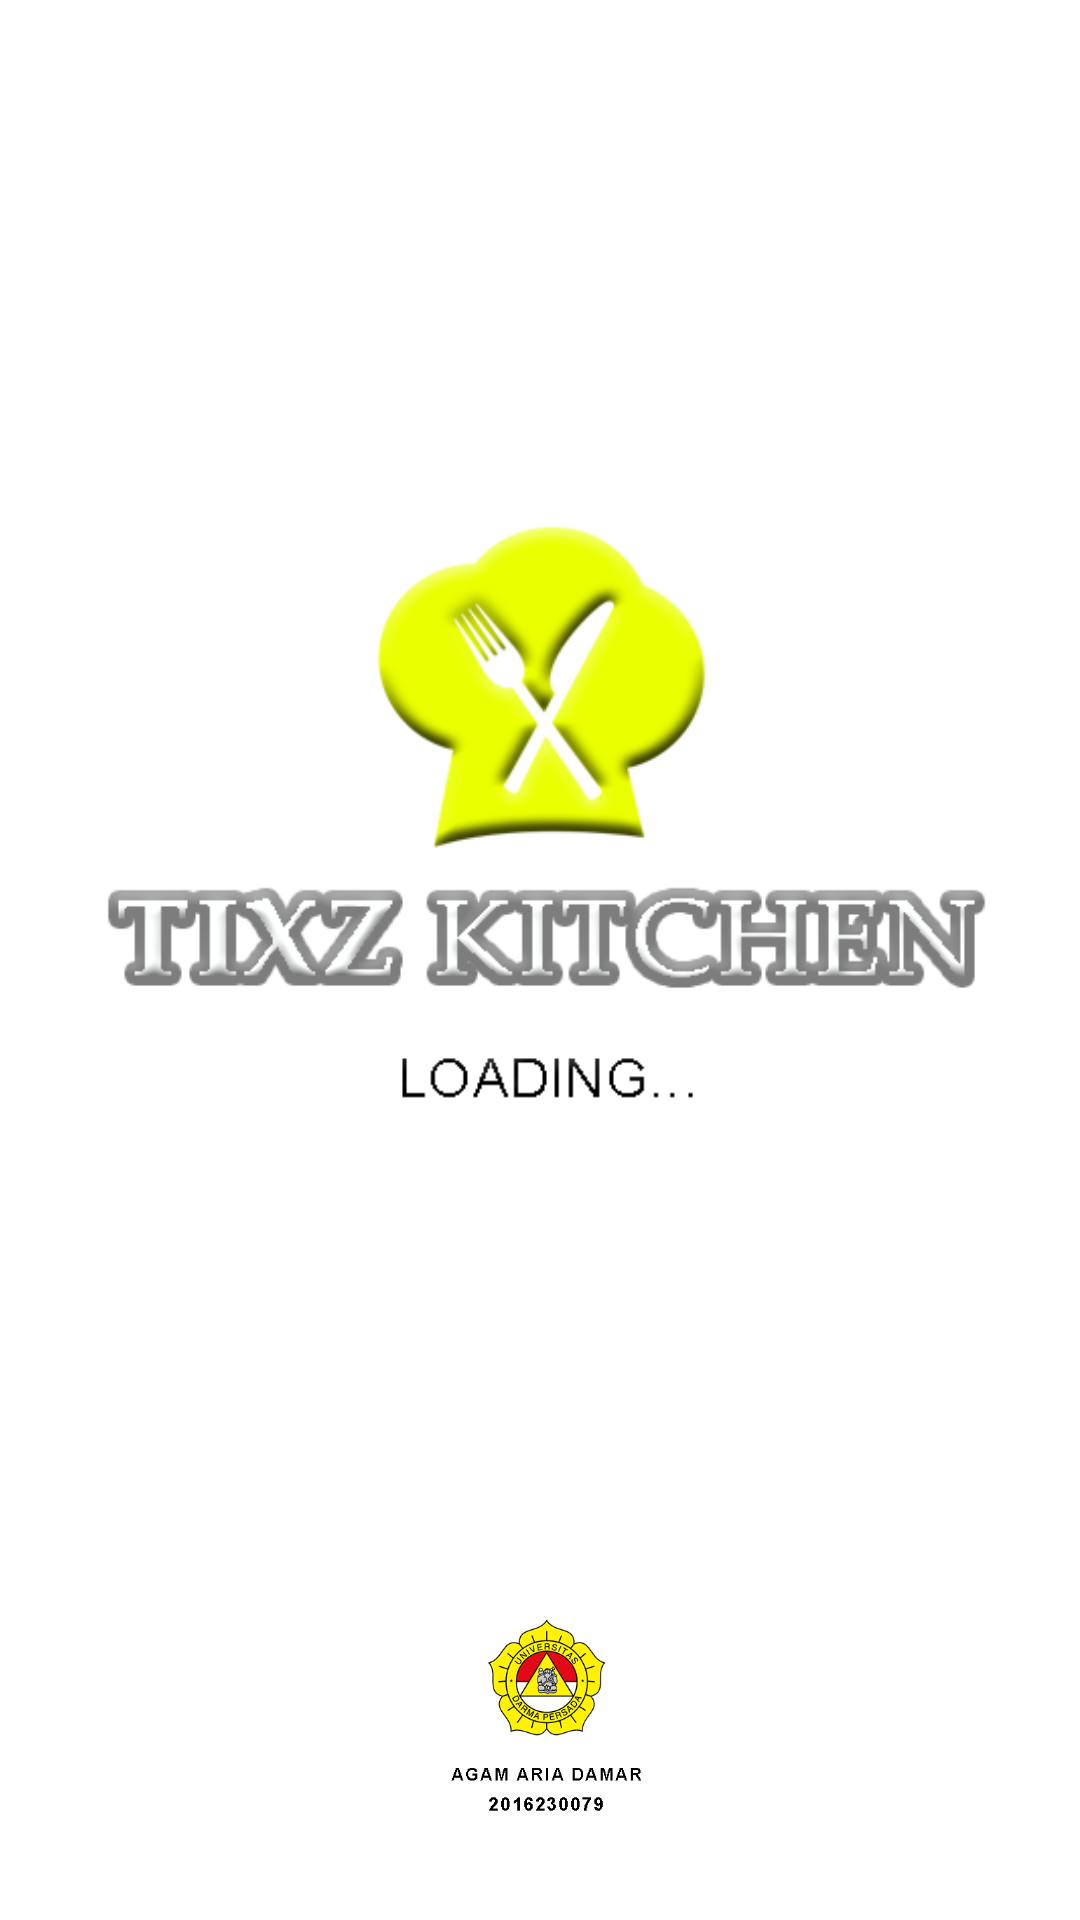

This screen was rendered from an Android layout file. Write that file and the resources it references.
<!-- AndroidManifest.xml: activity theme Theme.MyApp -->
<!-- res/layout/activity_main.xml -->
<?xml version="1.0" encoding="utf-8"?>
<RelativeLayout xmlns:android="http://schemas.android.com/apk/res/android"
    xmlns:app="http://schemas.android.com/apk/res-auto"
    xmlns:tools="http://schemas.android.com/tools"
    android:id="@+id/activity_main"
    android:layout_width="match_parent"
    android:layout_height="match_parent"
    tools:context="com.example.myapp.MainActivity">


    <ImageView
        android:id="@+id/imageLoading1"
        android:layout_width="358dp"
        android:layout_height="445dp"
        android:layout_alignParentStart="true"
        android:layout_alignParentTop="true"
        android:layout_alignParentEnd="true"
        android:layout_alignParentBottom="true"
        android:layout_marginStart="28dp"
        android:layout_marginTop="103dp"
        android:layout_marginEnd="25dp"
        android:layout_marginBottom="182dp"
        android:src="@drawable/logosplash2"
        android:visibility="visible" />

    <ImageView
        android:id="@+id/imageView3"
        android:layout_width="wrap_content"
        android:layout_height="wrap_content"
        android:layout_alignParentStart="true"
        android:layout_alignParentTop="true"
        android:layout_alignParentEnd="true"
        android:layout_alignParentBottom="true"
        android:layout_marginStart="129dp"
        android:layout_marginTop="537dp"
        android:layout_marginEnd="125dp"
        android:layout_marginBottom="18dp"
        android:visibility="visible"
        app:srcCompat="@drawable/me" />

    <TextView
        android:id="@+id/textView2"
        android:layout_width="wrap_content"
        android:layout_height="wrap_content"
        android:layout_alignParentStart="true"
        android:layout_alignParentTop="true"
        android:layout_alignParentEnd="true"
        android:layout_alignParentBottom="true"
        android:layout_marginStart="176dp"
        android:layout_marginTop="414dp"
        android:layout_marginEnd="178dp"
        android:layout_marginBottom="282dp"
        android:text="@string/tunggu" />

    <WebView
        android:id="@+id/webView1"
        android:layout_width="match_parent"
        android:layout_height="match_parent"
        android:layout_marginTop="0dp"
        android:visibility="gone"/>


</RelativeLayout>
<!-- resources referenced by this layout -->
<resources>
  <!-- drawable logosplash2: png bitmap (drawable-v24, 68348 bytes) -->
  <!-- drawable me: png bitmap (drawable-v24, 47566 bytes) -->
  <string name="tunggu">Loading...</string>
  <style name="Theme.MyApp" parent="Theme.MaterialComponents.DayNight.DarkActionBar">
  
          <item name="windowActionBar">false</item>
          <item name="windowNoTitle">true</item>
  
  
          
          <item name="colorPrimary">@color/purple_500</item>
          <item name="colorPrimaryVariant">@color/purple_700</item>
          <item name="colorOnPrimary">@color/white</item>
          
          <item name="colorSecondary">@color/teal_200</item>
          <item name="colorSecondaryVariant">@color/teal_700</item>
          <item name="colorOnSecondary">@color/black</item>
          
          <item name="android:statusBarColor" tools:targetApi="l">?attr/colorPrimaryVariant</item>
          
      </style>
  <!-- not gathered from this repository: default colours our renderer supplied (Android Studio template values) -->
  <color name="purple_500">#FF6200EE</color>
  <color name="purple_700">#FF3700B3</color>
  <color name="teal_200">#FF03DAC5</color>
  <color name="teal_700">#FF018786</color>
  <color name="black">#FF000000</color>
  <color name="white">#FFFFFFFF</color>
</resources>
